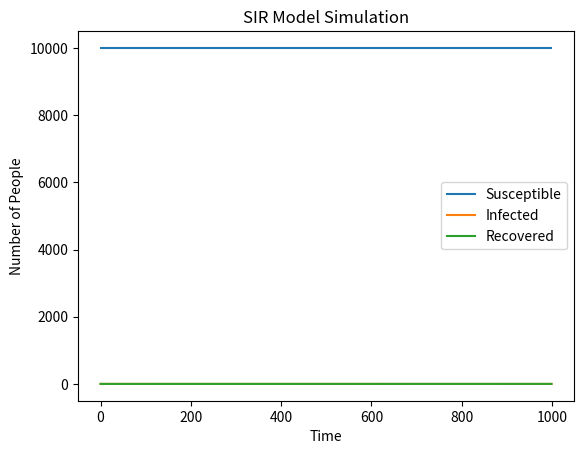

Recreate this plot in Python.
import numpy as np
import matplotlib.pyplot as plt
# Use numpy and matplotlib.pyplot as tools
# Since I want to record the Susceptible, infected, recovered people each day during 1000 days, it is reasonable to use for statement 
# Infected possibility is 0.3*infected population rate, recover possibility is 0.05
# Lists are needed to recored each day change
# When a new number of population is formed, the data can append into the list
infect = 1
N = 10000
recover = 0
Susceptible = N - infect

# set initial lists
array_recover = [recover]
array_infect = [infect]
array_susceptible = [Susceptible]

for i in range(1, 1000):  # Loop from 1 to 1000 (to match number of iterations)
    p1 = 0.3 * infect / N
    p2 = 0.05
    infect_random = np.random.choice(range(2),array_susceptible[i-1],p=[p1,1-p1])
    infect_new = np.sum(infect_random==0)
    recover_random = np.random.choice(range(2),array_infect[i-1],p=[p2,1-p2])
    recover_new = np.sum(recover_random==0)
    infect = infect + infect_new - recover_new
    recover = recover + recover_new
    Susceptible = N-infect-recover
    array_infect.append(infect)  # Append daily infections
    array_recover.append(recover)  # Append recoveries
    array_susceptible.append(Susceptible)

# Plotting the results
plt.plot(range(0, 1000), array_susceptible, label='Susceptible')
plt.plot(range(0, 1000), array_infect, label='Infected')  # Plot cumulative infections
plt.plot(range(0, 1000), array_recover, label='Recovered')
plt.xlabel('Time')
plt.ylabel('Number of People')
plt.title('SIR Model Simulation')
plt.legend() # show the legends
plt.show()
plt.clf()
plt.figure(figsize=(6,4),dpi=150)
plt.savefig('SIR Model.png',format='png') # In new matplotlib, type need to be changed to format
